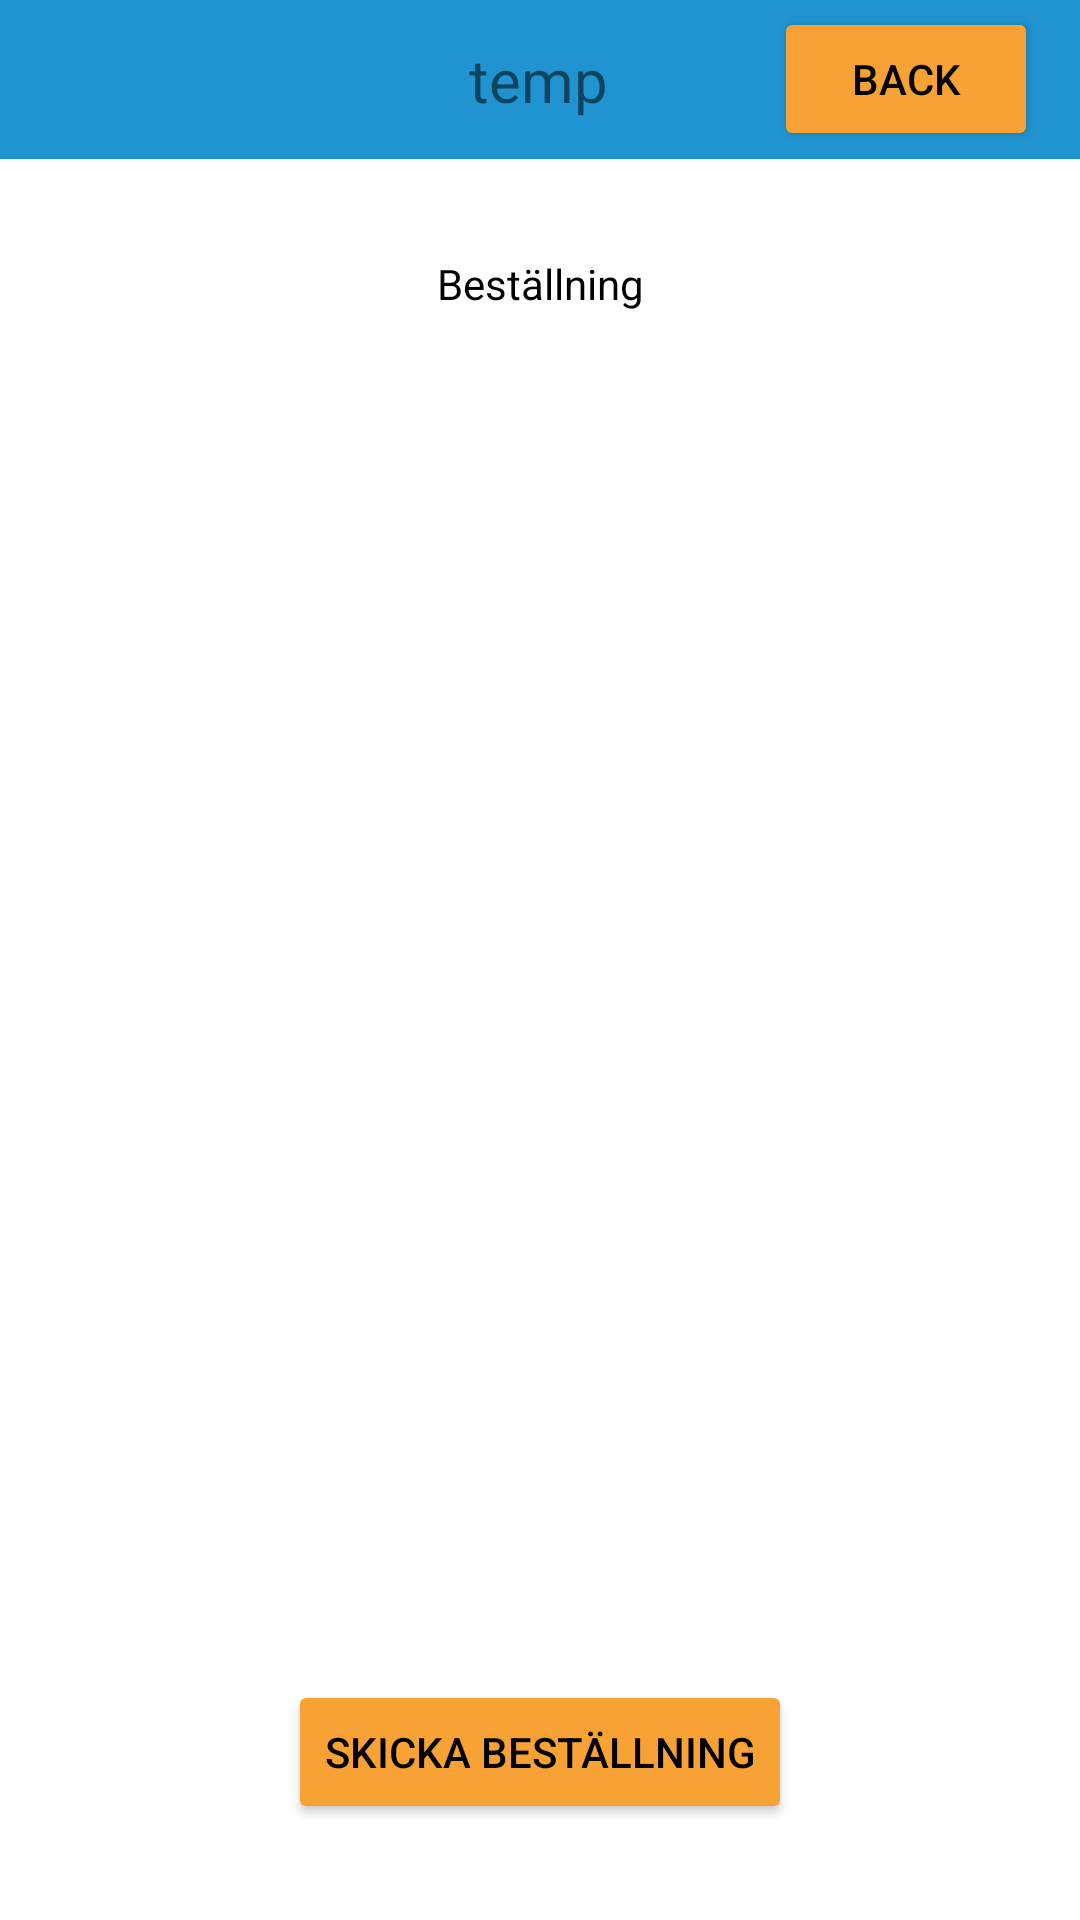

Layout XML and referenced resources for this Android screen:
<!-- AndroidManifest.xml: application theme Theme.DT142GProjekt -->
<!-- res/layout/activity_send_order.xml -->
<?xml version="1.0" encoding="utf-8"?>
<androidx.constraintlayout.widget.ConstraintLayout xmlns:android="http://schemas.android.com/apk/res/android"
    xmlns:app="http://schemas.android.com/apk/res-auto"
    xmlns:tools="http://schemas.android.com/tools"
    android:layout_width="match_parent"
    android:layout_height="match_parent"
    tools:context=".SendOrderActivity">

    <androidx.constraintlayout.widget.ConstraintLayout
        android:id="@+id/topbarLayout"
        android:layout_width="0dp"
        android:layout_height="53dp"
        android:background="@color/appBlue"
        app:layout_constraintEnd_toEndOf="parent"
        app:layout_constraintHorizontal_bias="1.0"
        app:layout_constraintStart_toStartOf="parent"
        app:layout_constraintTop_toTopOf="parent">

        <TextView
            android:id="@+id/booking_current_table"
            android:layout_width="wrap_content"
            android:layout_height="wrap_content"
            android:layout_marginStart="159dp"
            android:layout_marginTop="22dp"
            android:layout_marginEnd="88dp"
            android:layout_marginBottom="16dp"
            android:text="@string/booking_current_table"
            android:textSize="20sp"
            app:layout_constraintBottom_toBottomOf="parent"
            app:layout_constraintEnd_toStartOf="@+id/button_back_listOfOrder"
            app:layout_constraintHorizontal_bias="0.083"
            app:layout_constraintStart_toStartOf="parent"
            app:layout_constraintTop_toTopOf="parent"
            app:layout_constraintVertical_bias="0.75" />

        <Button
            android:id="@+id/button_back_listOfOrder"
            android:layout_width="wrap_content"
            android:layout_height="wrap_content"
            android:text="@string/back"
            android:textColor="@color/black"
            app:backgroundTint="@color/appOrange"
            app:layout_constraintBottom_toBottomOf="parent"
            app:layout_constraintEnd_toEndOf="parent"
            app:layout_constraintHorizontal_bias="0.949"
            app:layout_constraintStart_toStartOf="parent"
            app:layout_constraintTop_toTopOf="parent"
            app:layout_constraintVertical_bias="0.444" />
    </androidx.constraintlayout.widget.ConstraintLayout>

    <Button
        android:id="@+id/send_order_button"
        android:layout_width="wrap_content"
        android:layout_height="wrap_content"
        android:layout_marginBottom="32dp"
        android:text="@string/send_order"
        android:textColor="@color/black"
        app:backgroundTint="@color/appOrange"
        app:layout_constraintBottom_toBottomOf="parent"
        app:layout_constraintEnd_toEndOf="parent"
        app:layout_constraintStart_toStartOf="parent" />

    <androidx.constraintlayout.widget.Guideline
        android:id="@+id/guideline_left"
        android:layout_width="wrap_content"
        android:layout_height="wrap_content"
        android:orientation="vertical"
        app:layout_constraintGuide_end="374dp" />

    <androidx.constraintlayout.widget.Guideline
        android:id="@+id/guideline_right"
        android:layout_width="wrap_content"
        android:layout_height="wrap_content"
        android:orientation="vertical"
        app:layout_constraintGuide_begin="374dp" />

    <ListView
        android:id="@+id/listView_order"
        android:layout_width="0dp"
        android:layout_height="0dp"
        android:layout_marginTop="8dp"
        android:layout_marginBottom="32dp"
        android:background="@drawable/edit_text_background"
        app:layout_constraintBottom_toTopOf="@+id/send_order_button"
        app:layout_constraintEnd_toStartOf="@+id/guideline_right"
        app:layout_constraintHorizontal_bias="0.0"
        app:layout_constraintStart_toStartOf="@+id/guideline_left"
        app:layout_constraintTop_toBottomOf="@+id/textView2" />

    <TextView
        android:id="@+id/textView2"
        android:layout_width="wrap_content"
        android:layout_height="wrap_content"
        android:layout_marginTop="32dp"
        android:alpha="1"
        android:text="@string/order"
        android:textColor="@color/black"
        app:layout_constraintBottom_toTopOf="@+id/listView_order"
        app:layout_constraintEnd_toStartOf="@+id/guideline_right"
        app:layout_constraintStart_toStartOf="@+id/guideline_left"
        app:layout_constraintTop_toBottomOf="@+id/topbarLayout" />

</androidx.constraintlayout.widget.ConstraintLayout>
<!-- resources referenced by this layout -->
<resources>
  <color name="appBlue">#2094D0</color>
  <color name="appOrange">#F8A236</color>
  <color name="black">#FF000000</color>
  <string name="back">BACK</string>
  <string name="booking_current_table">temp</string>
  <string name="order">Beställning</string>
  <string name="send_order">Skicka beställning</string>
  <style name="Theme.DT142GProjekt" parent="Theme.MaterialComponents.DayNight.NoActionBar">
          
          <item name="colorPrimary">@color/purple_500</item>
          <item name="colorPrimaryVariant">@color/purple_700</item>
          <item name="colorOnPrimary">@color/white</item>
          
          <item name="colorSecondary">@color/teal_200</item>
          <item name="colorSecondaryVariant">@color/teal_700</item>
          <item name="colorOnSecondary">@color/black</item>
          
          <item name="android:statusBarColor">?attr/colorPrimaryVariant</item>
          
      </style>
  <color name="purple_500">#FF6200EE</color>
  <color name="purple_700">#FF3700B3</color>
  <color name="white">#EAEBEF</color>
  <color name="teal_200">#FF03DA00</color>
  <color name="teal_700">#FF03DA00</color>
</resources>
